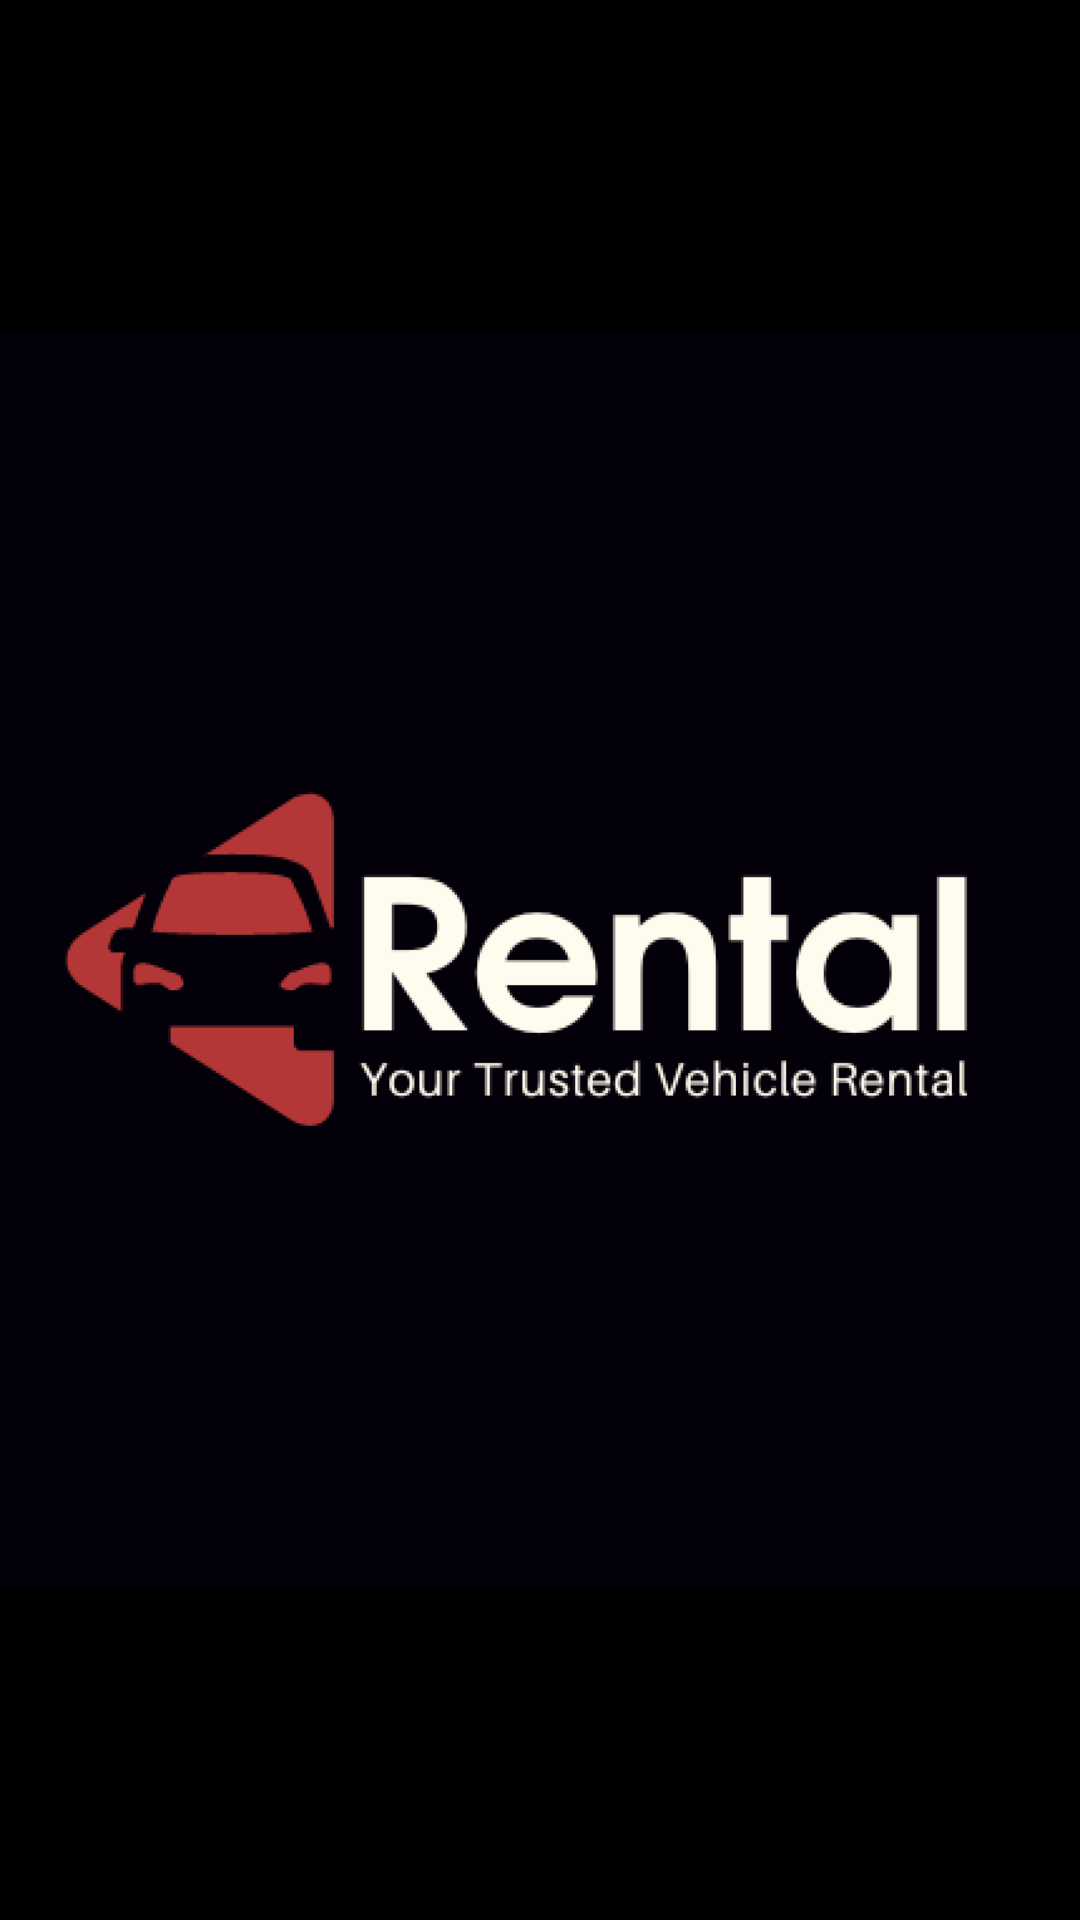

Android layout source for this screen:
<!-- AndroidManifest.xml: application theme Theme.VehicleRentalApp -->
<!-- res/layout/activity_splash.xml -->
<?xml version="1.0" encoding="utf-8"?>
<androidx.constraintlayout.widget.ConstraintLayout xmlns:android="http://schemas.android.com/apk/res/android"
    xmlns:app="http://schemas.android.com/apk/res-auto"
    android:layout_width="match_parent"
    android:layout_height="match_parent"
    android:background="#000000"
    android:id="@+id/main">

    <ImageView
        android:id="@+id/imageView32"
        android:layout_width="wrap_content"
        android:layout_height="wrap_content"
        app:layout_constraintBottom_toBottomOf="parent"
        app:layout_constraintEnd_toEndOf="parent"
        app:layout_constraintStart_toStartOf="parent"
        app:layout_constraintTop_toTopOf="parent"
        app:srcCompat="@drawable/img_22" />
</androidx.constraintlayout.widget.ConstraintLayout>
<!-- resources referenced by this layout -->
<resources>
  <!-- drawable img_22: png bitmap (drawable, 19600 bytes) -->
  <style name="Theme.VehicleRentalApp" parent="Base.Theme.VehicleRentalApp" />
  <style name="Base.Theme.VehicleRentalApp" parent="Theme.AppCompat.NoActionBar">
          
          
      </style>
</resources>
